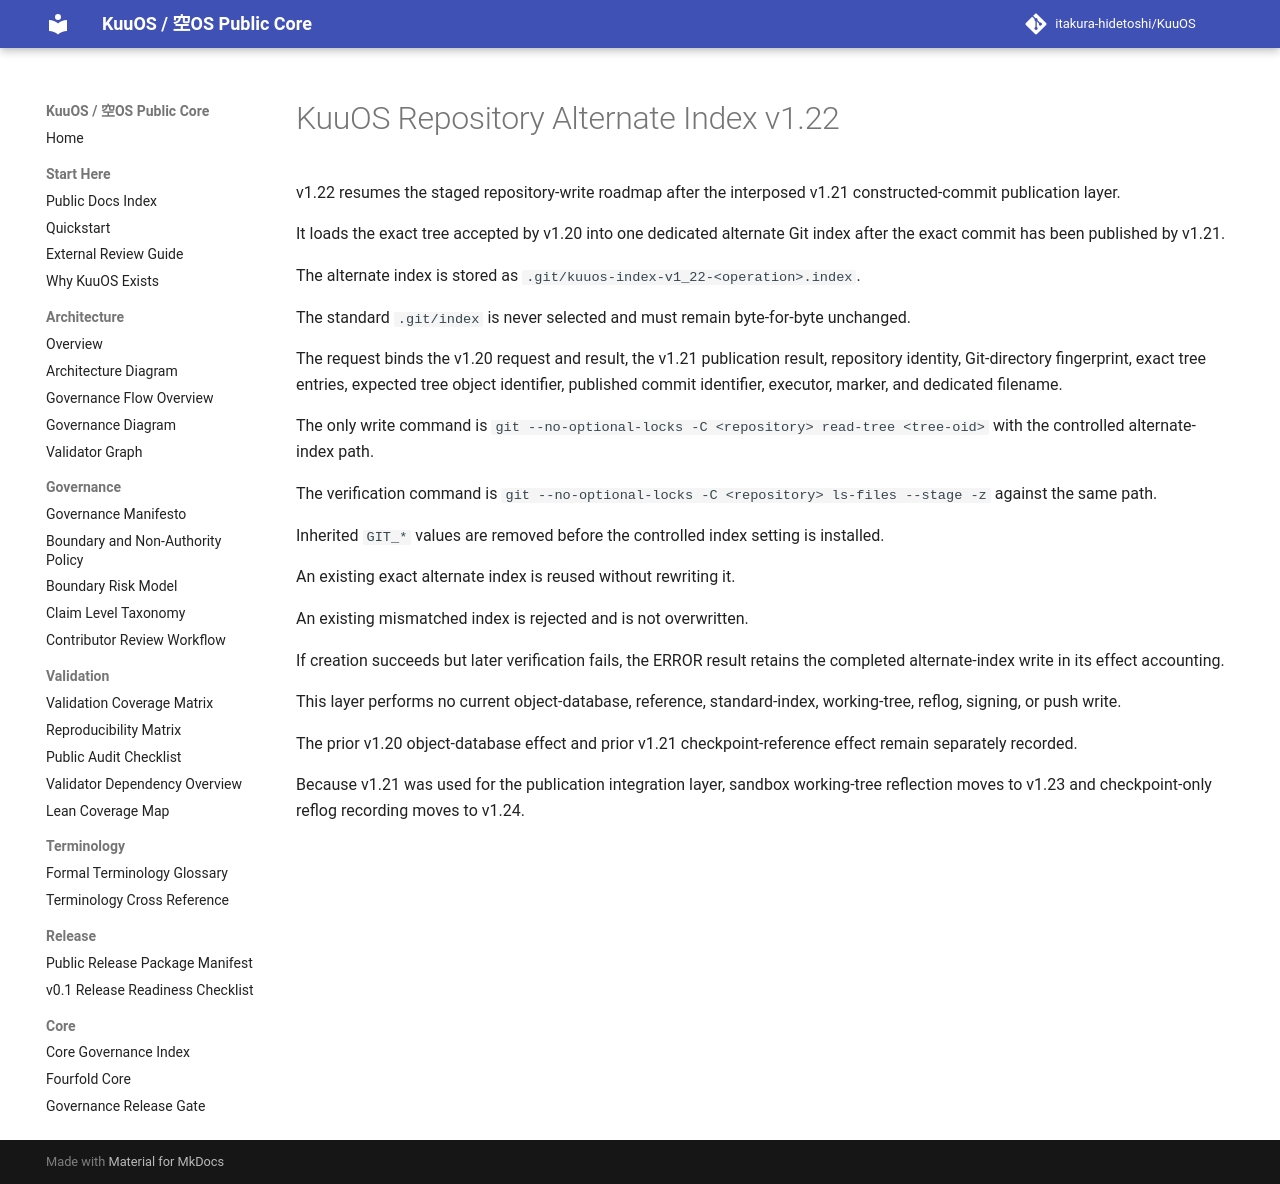

repository: itakura-hidetoshi/KuuOS · page: KUUOS_REPOSITORY_ALT_INDEX_v1_22/index.html · generator: mkdocs

# KuuOS Repository Alternate Index v1.22

v1.22 resumes the staged repository-write roadmap after the interposed v1.21 constructed-commit publication layer.

It loads the exact tree accepted by v1.20 into one dedicated alternate Git index after the exact commit has been published by v1.21.

The alternate index is stored as `.git/kuuos-index-v1_22-<operation>.index`.

The standard `.git/index` is never selected and must remain byte-for-byte unchanged.

The request binds the v1.20 request and result, the v1.21 publication result, repository identity, Git-directory fingerprint, exact tree entries, expected tree object identifier, published commit identifier, executor, marker, and dedicated filename.

The only write command is `git --no-optional-locks -C <repository> read-tree <tree-oid>` with the controlled alternate-index path.

The verification command is `git --no-optional-locks -C <repository> ls-files --stage -z` against the same path.

Inherited `GIT_*` values are removed before the controlled index setting is installed.

An existing exact alternate index is reused without rewriting it.

An existing mismatched index is rejected and is not overwritten.

If creation succeeds but later verification fails, the ERROR result retains the completed alternate-index write in its effect accounting.

This layer performs no current object-database, reference, standard-index, working-tree, reflog, signing, or push write.

The prior v1.20 object-database effect and prior v1.21 checkpoint-reference effect remain separately recorded.

Because v1.21 was used for the publication integration layer, sandbox working-tree reflection moves to v1.23 and checkpoint-only reflog recording moves to v1.24.
